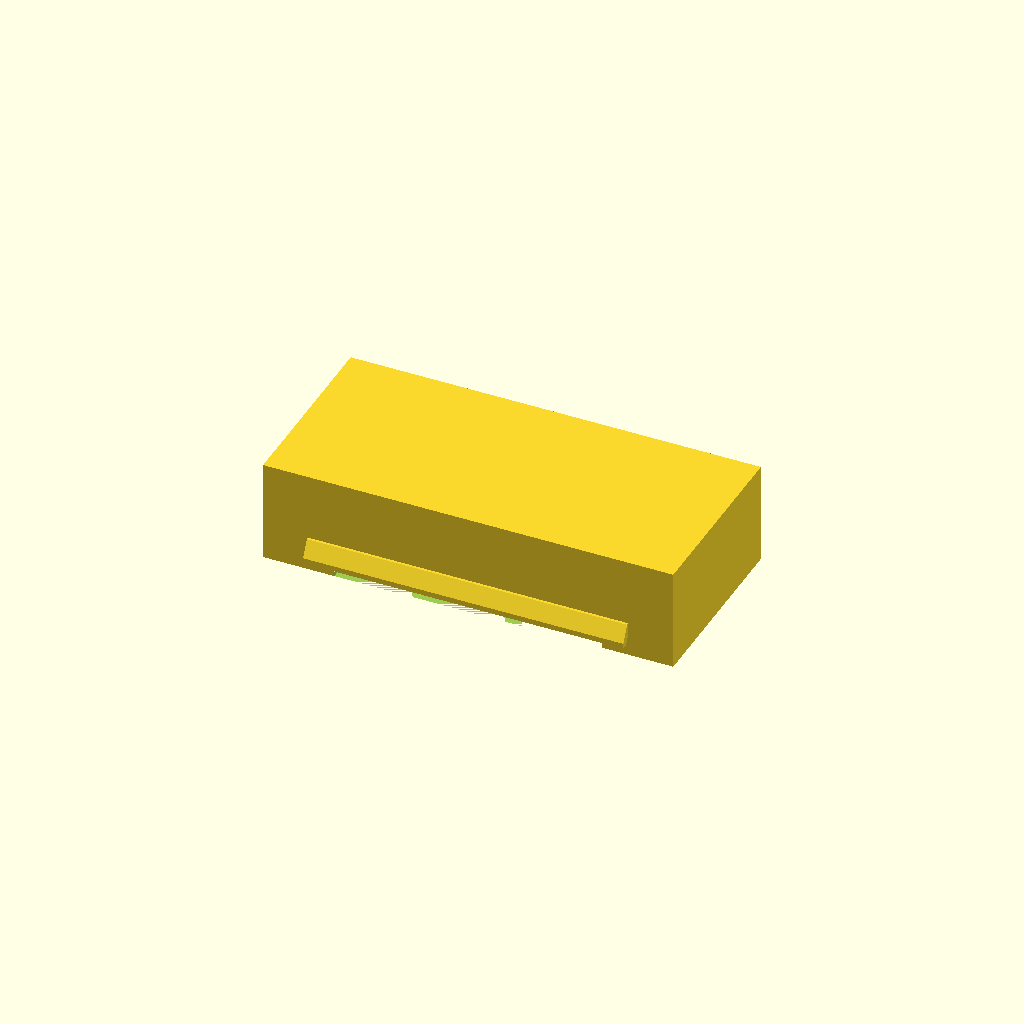
Cell 1: rendered with the file's own defaults.
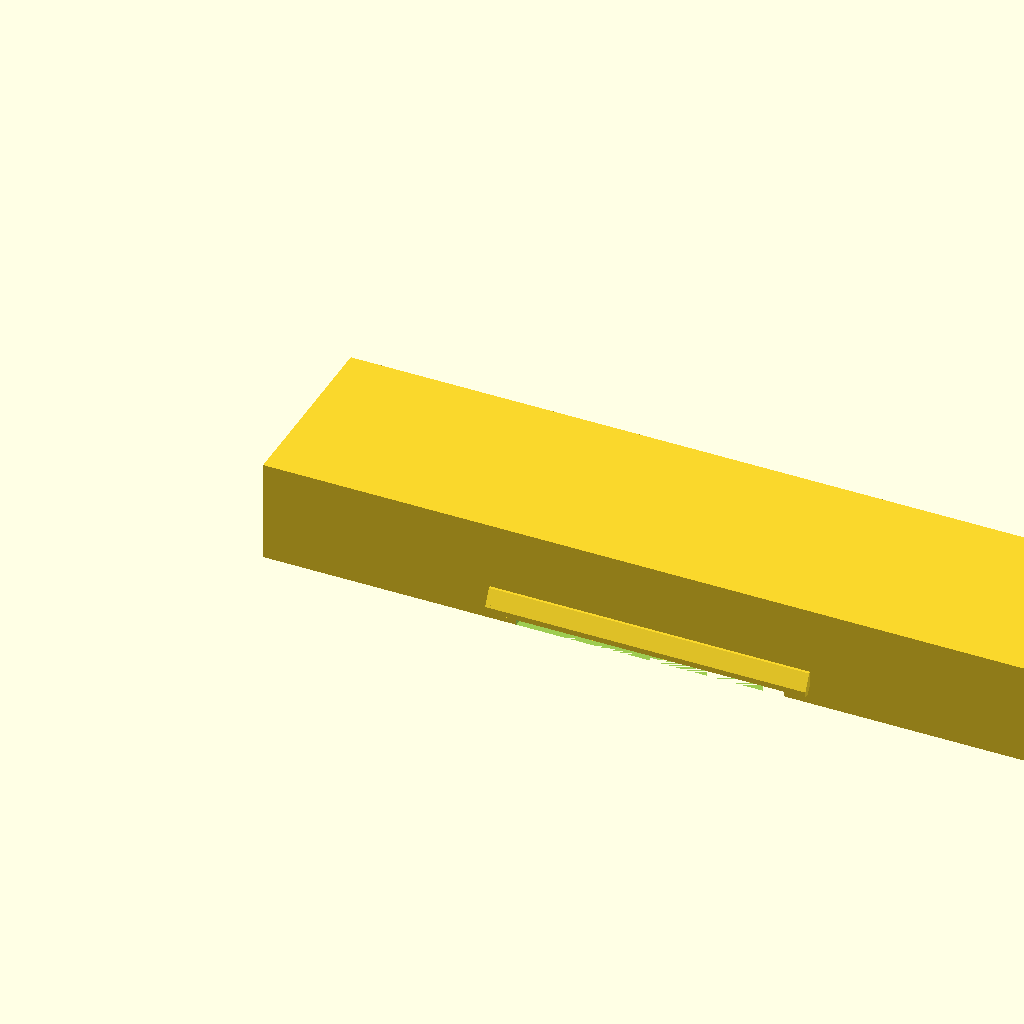
Cell 2: pcb_width = 272 (everything else at default).
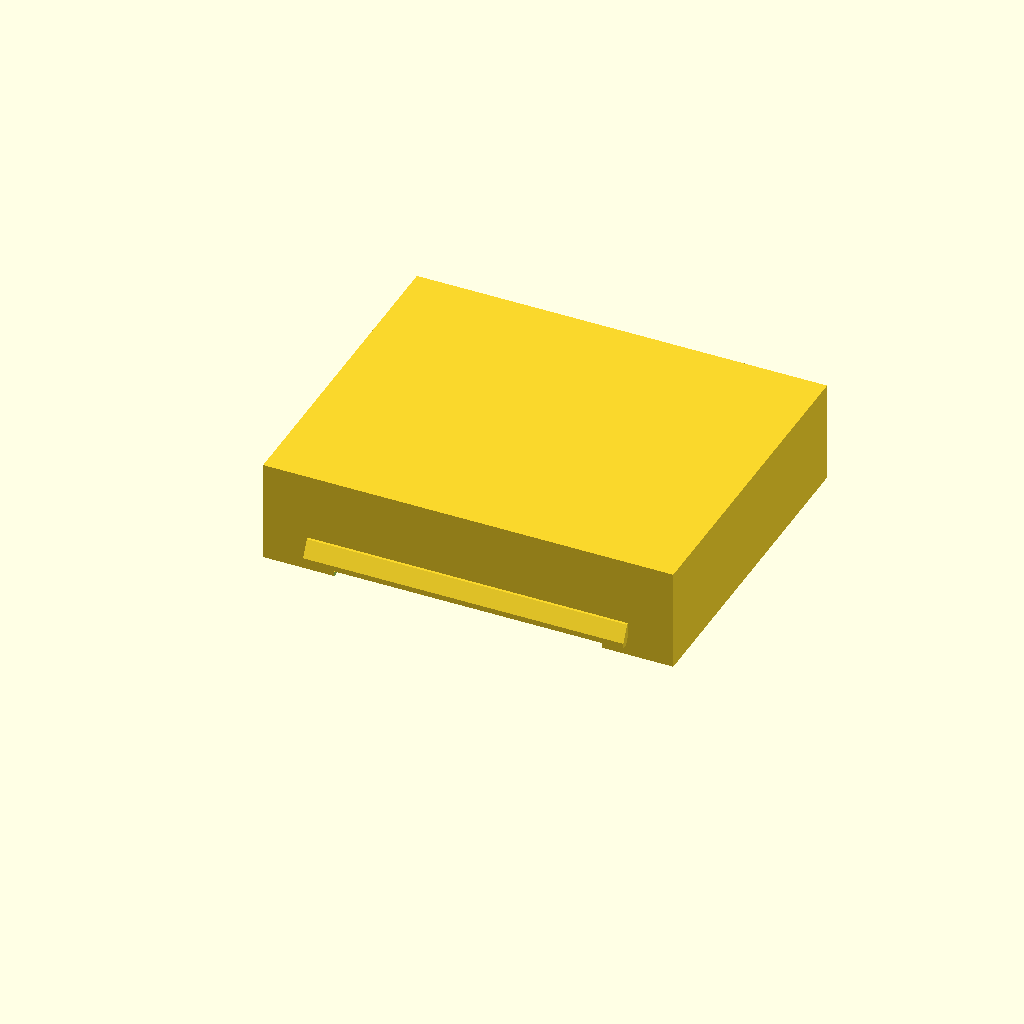
Cell 3: pcb_depth = 106 (everything else at default).
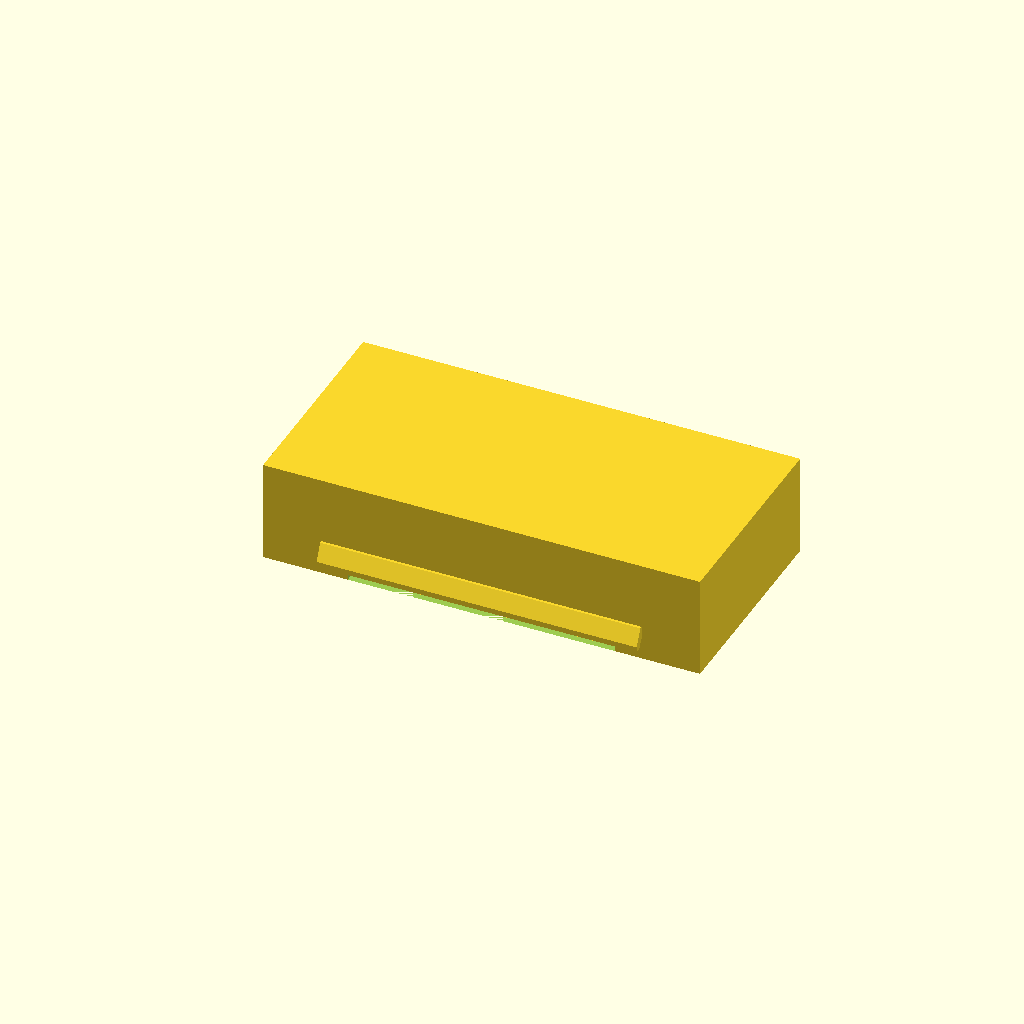
Cell 4: the same model with pcb_margin = 10.
One fixed orthographic camera (rotation 55°, 0°, 25°; colour scheme Cornfield) for every cell.
Source of the model, 3d models/relay_board_cover_both_slots_with_rain_roofs.scad:
// OpenSCAD 2021.01 compatible
// Cover for the relay-board extension plate
//
// Features:
// - primary slit with rain roof on one long wall
// - secondary control-cable slit on the opposing +Y wall
// - secondary slit centered in the housing along X
// - rain roof added for BOTH slits
// - OpenSCAD 2021.01 safe variable ordering

$fn = 64;

// -----------------------------
// Matching plate parameters
// -----------------------------
pcb_width      = 136.0;  // mm
pcb_depth      = 53.0;   // mm
pcb_margin     = 5.0;    // mm border around PCB on the plate

// -----------------------------
// Cover parameters
// -----------------------------
fit_clearance      = 0.6;   // mm clearance around rim outer size
wall_thickness     = 3.0;   // mm side wall thickness
top_thickness      = 3.0;   // mm top thickness
inside_height      = 35.0;  // mm inside height from bottom edge to underside of top

// Primary cable slit in long side wall
slot_side          = "front"; // "front" or "back"
slot_x             = (pcb_width + 2 * pcb_margin) * 0.50; // position relative to INNER rim size
slot_width         = 100.0;   // mm opening width along X
slot_top_z         = 10.0;   // slit is open from z=0 to this height

// Secondary slit on the OPPOSING long wall, centered in the housing
control_slot_enabled = true;
control_slot_width   = 12.0;  // mm opening width along X
control_slot_top_z   = 12.0;  // open from z=0 to this height

// Rain roof above both slits
roof_clearance       = 1.0;    // gap from slit top to roof underside
roof_projection      = 3.0;    // how far roof sticks out
roof_drop            = 6.0;    // how much outer edge drops
roof_thickness       = 2.0;    // roof material thickness
roof_side_margin     = 8;    // extra width beyond slit
roof_cheek_thickness = 1.8;    // side cheek thickness

// Optional small overhang lip near the bottom for a cleaner look
bottom_chamfer_h   = 1.2;   // mm
bottom_chamfer_in  = 0.8;   // mm

// -----------------------------
// Derived dimensions
// -----------------------------
rim_outer_width = pcb_width + 2 * pcb_margin;
rim_outer_depth = pcb_depth + 2 * pcb_margin;

inner_width  = rim_outer_width + 2 * fit_clearance;
inner_depth  = rim_outer_depth + 2 * fit_clearance;
outer_width  = inner_width + 2 * wall_thickness;
outer_depth  = inner_depth + 2 * wall_thickness;
outer_height = inside_height + top_thickness;

// Primary slot position measured from OUTER left edge
slot_center_x = wall_thickness + fit_clearance + slot_x;

// Secondary slot centered in the housing along X
control_slot_center_x = outer_width / 2;

// Roof footprint for primary slit
roof1_x0 = slot_center_x - slot_width / 2 - roof_side_margin;
roof1_x1 = slot_center_x + slot_width / 2 + roof_side_margin;
roof1_width = roof1_x1 - roof1_x0;

roof1_back_z  = slot_top_z + roof_clearance;
roof1_front_z = roof1_back_z - roof_drop;

// Roof footprint for control slit
roof2_x0 = control_slot_center_x - control_slot_width / 2 - roof_side_margin;
roof2_x1 = control_slot_center_x + control_slot_width / 2 + roof_side_margin;
roof2_width = roof2_x1 - roof2_x0;

roof2_back_z  = control_slot_top_z + roof_clearance;
roof2_front_z = roof2_back_z - roof_drop;

// -----------------------------
// Geometry
// -----------------------------
module outer_shell() {
    cube([outer_width, outer_depth, outer_height]);
}

module inner_cavity() {
    translate([wall_thickness, wall_thickness, 0])
        cube([inner_width, inner_depth, inside_height + 0.1]);
}

module bottom_softening_cut() {
    if (bottom_chamfer_h > 0 && bottom_chamfer_in > 0) {
        translate([wall_thickness - 0.01, wall_thickness - 0.01, 0])
            difference() {
                cube([inner_width + 0.02, inner_depth + 0.02, bottom_chamfer_h]);
                translate([bottom_chamfer_in, bottom_chamfer_in, -0.01])
                    cube([
                        inner_width - 2 * bottom_chamfer_in + 0.02,
                        inner_depth - 2 * bottom_chamfer_in + 0.02,
                        bottom_chamfer_h + 0.02
                    ]);
            }
    }
}

module cable_slot_cutout_front(center_x, width, top_z) {
    translate([center_x - width / 2, -1, 0])
        cube([width, wall_thickness + 2, top_z]);
}

module cable_slot_cutout_back(center_x, width, top_z) {
    translate([center_x - width / 2, outer_depth - wall_thickness - 1, 0])
        cube([width, wall_thickness + 2, top_z]);
}

// Generic roof on the front wall (y=0 side), sloping outward toward -Y
module rain_roof_front(x0, width, slot_top, back_z, front_z) {
    hull() {
        translate([x0, -roof_thickness / 2, back_z])
            cube([width, roof_thickness, roof_thickness]);

        translate([x0, -roof_projection - roof_thickness / 2, front_z])
            cube([width, roof_thickness, roof_thickness]);
    }
}

module rain_cheek_front_left(x0, slot_top, back_z, front_z) {
    hull() {
        translate([x0 - roof_cheek_thickness, -roof_thickness / 2, slot_top])
            cube([roof_cheek_thickness, roof_thickness, back_z + roof_thickness - slot_top]);

        translate([x0 - roof_cheek_thickness, -roof_projection - roof_thickness / 2, front_z])
            cube([roof_cheek_thickness, roof_thickness, roof_thickness]);
    }
}

module rain_cheek_front_right(x1, slot_top, back_z, front_z) {
    hull() {
        translate([x1, -roof_thickness / 2, slot_top])
            cube([roof_cheek_thickness, roof_thickness, back_z + roof_thickness - slot_top]);

        translate([x1, -roof_projection - roof_thickness / 2, front_z])
            cube([roof_cheek_thickness, roof_thickness, roof_thickness]);
    }
}

// Generic roof on the back wall (+Y side), sloping outward toward +Y
module rain_roof_back(x0, width, slot_top, back_z, front_z) {
    hull() {
        translate([x0, outer_depth - roof_thickness / 2, back_z])
            cube([width, roof_thickness, roof_thickness]);

        translate([x0, outer_depth + roof_projection - roof_thickness / 2, front_z])
            cube([width, roof_thickness, roof_thickness]);
    }
}

module rain_cheek_back_left(x0, slot_top, back_z, front_z) {
    hull() {
        translate([x0 - roof_cheek_thickness, outer_depth - roof_thickness / 2, slot_top])
            cube([roof_cheek_thickness, roof_thickness, back_z + roof_thickness - slot_top]);

        translate([x0 - roof_cheek_thickness, outer_depth + roof_projection - roof_thickness / 2, front_z])
            cube([roof_cheek_thickness, roof_thickness, roof_thickness]);
    }
}

module rain_cheek_back_right(x1, slot_top, back_z, front_z) {
    hull() {
        translate([x1, outer_depth - roof_thickness / 2, slot_top])
            cube([roof_cheek_thickness, roof_thickness, back_z + roof_thickness - slot_top]);

        translate([x1, outer_depth + roof_projection - roof_thickness / 2, front_z])
            cube([roof_cheek_thickness, roof_thickness, roof_thickness]);
    }
}

module primary_roof_and_cheeks() {
    if (slot_side == "front") {
        rain_roof_front(roof1_x0, roof1_width, slot_top_z, roof1_back_z, roof1_front_z);
        rain_cheek_front_left(roof1_x0, slot_top_z, roof1_back_z, roof1_front_z);
        rain_cheek_front_right(roof1_x1, slot_top_z, roof1_back_z, roof1_front_z);
    } else {
        rain_roof_back(roof1_x0, roof1_width, slot_top_z, roof1_back_z, roof1_front_z);
        rain_cheek_back_left(roof1_x0, slot_top_z, roof1_back_z, roof1_front_z);
        rain_cheek_back_right(roof1_x1, slot_top_z, roof1_back_z, roof1_front_z);
    }
}

module control_roof_and_cheeks() {
    if (control_slot_enabled) {
        if (slot_side == "front") {
            // opposing slit is on +Y / back wall
            rain_roof_back(roof2_x0, roof2_width, control_slot_top_z, roof2_back_z, roof2_front_z);
            rain_cheek_back_left(roof2_x0, control_slot_top_z, roof2_back_z, roof2_front_z);
            rain_cheek_back_right(roof2_x1, control_slot_top_z, roof2_back_z, roof2_front_z);
        } else {
            // opposing slit is on front wall
            rain_roof_front(roof2_x0, roof2_width, control_slot_top_z, roof2_back_z, roof2_front_z);
            rain_cheek_front_left(roof2_x0, control_slot_top_z, roof2_back_z, roof2_front_z);
            rain_cheek_front_right(roof2_x1, control_slot_top_z, roof2_back_z, roof2_front_z);
        }
    }
}

module primary_slot_cutout() {
    if (slot_side == "front")
        cable_slot_cutout_front(slot_center_x, slot_width, slot_top_z);
    else
        cable_slot_cutout_back(slot_center_x, slot_width, slot_top_z);
}

module opposing_control_slot_cutout() {
    if (control_slot_enabled) {
        if (slot_side == "front")
            cable_slot_cutout_back(control_slot_center_x, control_slot_width, control_slot_top_z);
        else
            cable_slot_cutout_front(control_slot_center_x, control_slot_width, control_slot_top_z);
    }
}

module relay_cover() {
    difference() {
        union() {
            outer_shell();
            primary_roof_and_cheeks();
            control_roof_and_cheeks();
        }
        inner_cavity();
        bottom_softening_cut();
        primary_slot_cutout();
        opposing_control_slot_cutout();
    }
}

relay_cover();
Parameter table extracted from the source (name, type, default, range or options):
pcb_width: number, default 136
pcb_depth: number, default 53
pcb_margin: number, default 5
fit_clearance: number, default 0.6
wall_thickness: number, default 3
top_thickness: number, default 3
inside_height: number, default 35
slot_side: string, default "front"
slot_width: number, default 100
slot_top_z: number, default 10
control_slot_enabled: bool, default true
control_slot_width: number, default 12
control_slot_top_z: number, default 12
roof_clearance: number, default 1
roof_projection: number, default 3
roof_drop: number, default 6
roof_thickness: number, default 2
roof_side_margin: number, default 8
roof_cheek_thickness: number, default 1.8
bottom_chamfer_h: number, default 1.2
bottom_chamfer_in: number, default 0.8
